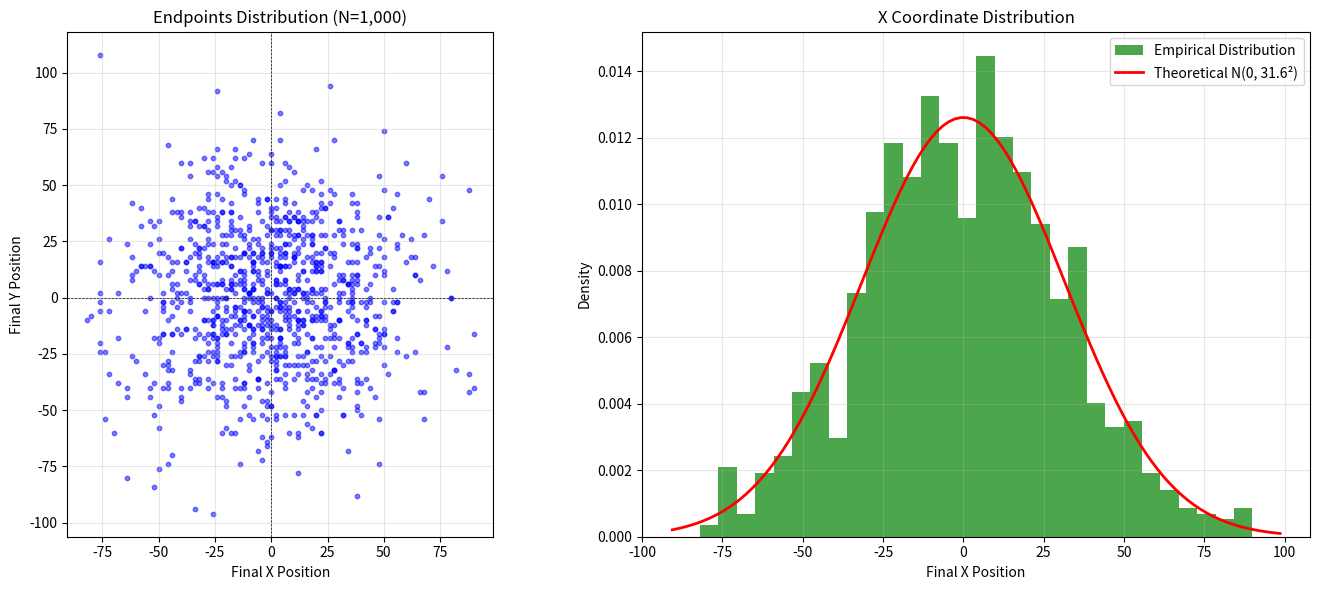

This chart was generated by the following Python code:
import numpy as np
import matplotlib.pyplot as plt
from scipy.stats import norm

def random_walk_finals(num_steps, num_walks):
    """
    模拟随机行走并返回每次模拟的最终位移
    
    参数:
        num_steps (int): 随机行走的步数
        num_walks (int): 模拟的次数
        
    返回:
        tuple: (x_finals, y_finals) 两个一维数组，表示x和y方向的最终位移
    """
    # 处理边界情况
    if num_steps == 0:
        return np.zeros(num_walks), np.zeros(num_walks)
    if num_walks == 0:
        return np.array([]), np.array([])
    
    # 生成随机步长 (x和y方向各num_walks次模拟，每次num_steps步)
    steps_x = np.random.choice([-1, 1], size=num_walks * num_steps).reshape(num_walks, num_steps)
    steps_y = np.random.choice([-1, 1], size=num_walks * num_steps).reshape(num_walks, num_steps)
    
    # 对步数维度求和得到最终位移
    x_finals = np.sum(steps_x, axis=1)
    y_finals = np.sum(steps_y, axis=1)
    
    return x_finals, y_finals

def plot_endpoints_distribution(endpoints):
    """绘制二维随机游走终点的空间分布散点图"""
    x_coords, y_coords = endpoints
    
    plt.scatter(x_coords, y_coords, alpha=0.5, s=10, color='blue')
    plt.title(f'Endpoints Distribution (N={len(x_coords):,})')
    plt.xlabel('Final X Position')
    plt.ylabel('Final Y Position')
    plt.axhline(0, color='black', linestyle='--', linewidth=0.5)
    plt.axvline(0, color='black', linestyle='--', linewidth=0.5)
    plt.grid(True, alpha=0.3)
    plt.gca().set_aspect('equal', adjustable='box')

def analyze_x_distribution(endpoints):
    """分析二维随机游走终点x坐标的统计特性"""
    x_coords, _ = endpoints
    
    # 计算统计量
    mean = np.mean(x_coords)
    variance = np.var(x_coords, ddof=1)
    
    # 绘制直方图
    plt.hist(x_coords, bins=30, density=True, alpha=0.7, 
             color='green', label='Empirical Distribution')
    
    # 绘制理论正态分布曲线
    x_min, x_max = plt.xlim()
    x = np.linspace(x_min, x_max, 100)
    theoretical_std = np.sqrt(len(x_coords))  # 修正理论标准差计算
    p = norm.pdf(x, 0, theoretical_std)
    
    plt.plot(x, p, 'r-', linewidth=2, 
             label=f'Theoretical N(0, {theoretical_std:.1f}²)')
    
    plt.title('X Coordinate Distribution')
    plt.xlabel('Final X Position')
    plt.ylabel('Density')
    plt.legend()
    plt.grid(True, alpha=0.3)
    
    print(f"统计结果:")
    print(f"样本均值: {mean:.2f} (理论值: 0.00)")
    print(f"样本方差: {variance:.2f} (理论值: {len(x_coords):.2f})")
    print(f"样本标准差: {np.sqrt(variance):.2f} (理论值: {np.sqrt(len(x_coords)):.2f})")
    
    return mean, variance

if __name__ == "__main__":
    np.random.seed(42)
    
    num_steps = 1000
    num_walks = 1000
    
    endpoints = random_walk_finals(num_steps, num_walks)

    plt.figure(figsize=(14, 6))
    
    plt.subplot(1, 2, 1)
    plot_endpoints_distribution(endpoints)
    
    plt.subplot(1, 2, 2)
    analyze_x_distribution(endpoints)
    
    plt.tight_layout()
    plt.show()
